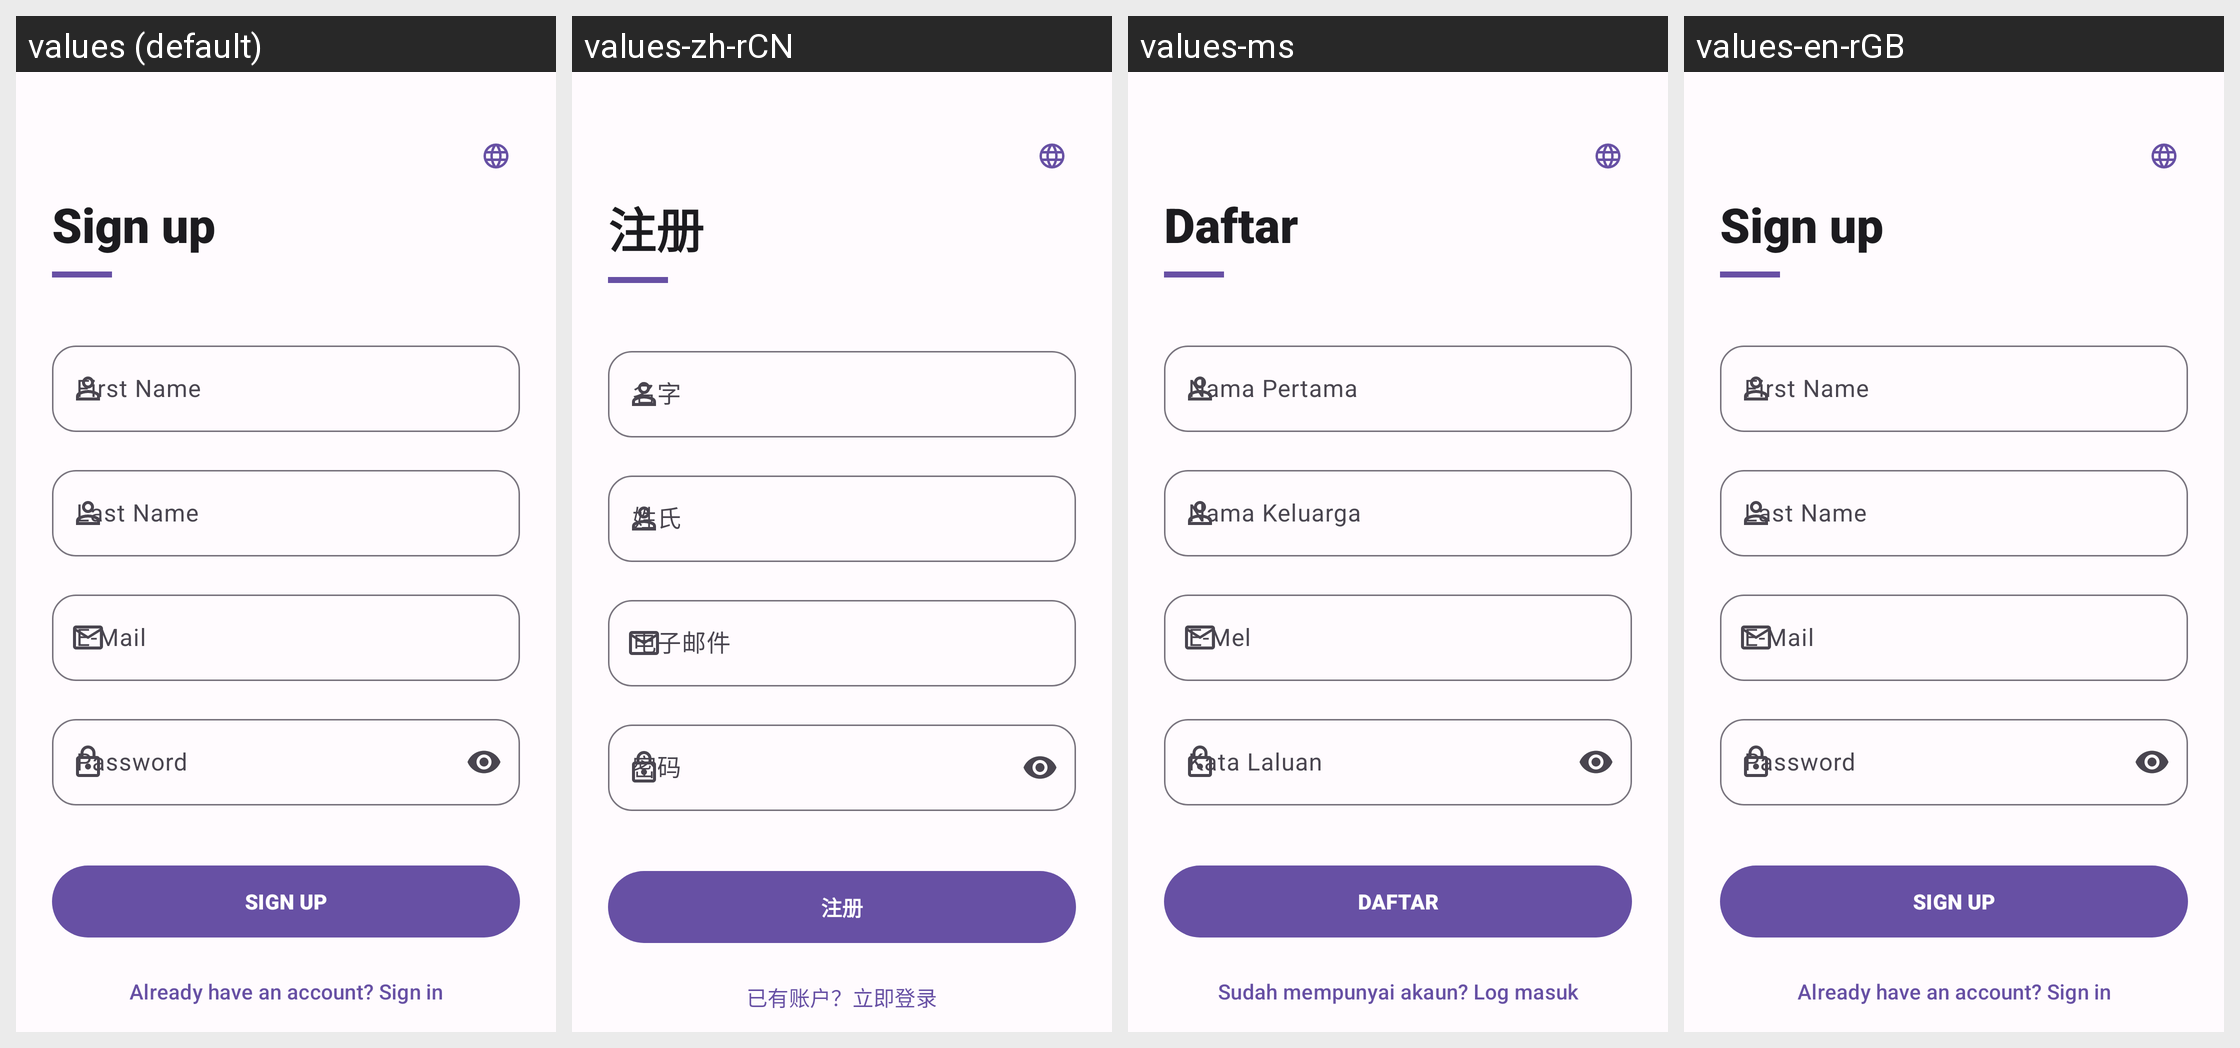

Here is an Android app screen in its default locale and in the app's own translations. Write out the translated-string differences for the strings that appear on this screen.
Android screen res/layout/activity_register.xml rendered under 4 locales, left to right: values (default), values-zh-rCN, values-ms, values-en-rGB. Device: Nexus 5 (rendered at 1080×1920; each locale shown at half size, 540×960, under a caption strip naming it); theme Theme.DamonHole.
Strings drawn on this screen, with the default value and each locale's value (text and hints the layout hard-codes, and strings that could not be matched under every locale, appear in the picture but are not listed):

sign_up
  values: Sign up
  values-zh-rCN: 注册
  values-ms: Daftar
  values-en-rGB: Sign up

email
  values: E-Mail
  values-zh-rCN: 电子邮件
  values-ms: E-Mel
  values-en-rGB: E-Mail

sign_up_btn
  values: SIGN UP
  values-zh-rCN: 注册
  values-ms: DAFTAR
  values-en-rGB: SIGN UP

already_have_account
  values: Already have an account? Sign in
  values-zh-rCN: 已有账户？立即登录
  values-ms: Sudah mempunyai akaun? Log masuk
  values-en-rGB: Already have an account? Sign in
